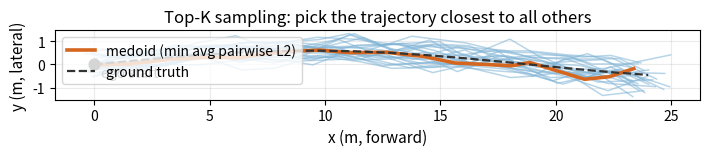

Write Python code to recreate this figure. (Note: this script raises an exception after producing the figure.)
"""Schematic: Top-K sampling + medoid (median-trajectory) selection in EMMA.

24 sampled trajectories (light blue) scatter around the ground truth (dashed).
The medoid (orange) is the sample minimizing the average pairwise L2 distance.
Illustrative numbers only, not from the paper.
"""
import numpy as np
import matplotlib
matplotlib.use("Agg")
import matplotlib.pyplot as plt

rng = np.random.default_rng(7)
T = 16  # 16 waypoints, e.g. 8s at 2Hz
t = np.linspace(0, 8, T)
# ground truth: gentle lane change / curve in BEV (x: forward, y: lateral)
gt = np.stack([t * 3.0, 0.6 * np.sin(t * 0.5)], axis=1)

K = 24
samples = []
for k in range(K):
    noise = rng.normal(0, 0.35, size=(T, 2))
    # growing noise with horizon, like autoregressive drift
    noise *= (0.4 + 0.6 * np.linspace(0, 1, T))[:, None]
    bias = rng.normal(0, 0.25, size=2)
    samples.append(gt + bias + noise)
samples = np.array(samples)  # (K, T, 2)

# pairwise L2 distance between full trajectories
d = np.sqrt(((samples[:, None] - samples[None, :]) ** 2).sum(-1)).sum(-1)  # (K, K)
avg_d = d.mean(axis=1)
medoid = int(np.argmin(avg_d))

fig, ax = plt.subplots(figsize=(7.2, 4.6))
for k in range(K):
    ax.plot(samples[k, :, 0], samples[k, :, 1], color="#7fb3d5", lw=1.1, alpha=0.55)
ax.plot(samples[medoid, :, 0], samples[medoid, :, 1], color="#d4661f", lw=2.6,
        label="medoid (min avg pairwise L2)")
ax.plot(gt[:, 0], gt[:, 1], color="#333333", lw=1.6, ls="--", label="ground truth")
ax.scatter([0], [0], s=60, color="#333333", zorder=5)
ax.text(0.3, -0.55, "ego start", fontsize=10, color="#333333")
ax.set_xlabel("x (m, forward)", fontsize=11)
ax.set_ylabel("y (m, lateral)", fontsize=11)
ax.set_title("Top-K sampling: pick the trajectory closest to all others", fontsize=12)
ax.legend(fontsize=10, loc="upper left")
ax.set_aspect("equal")
ax.grid(alpha=0.25)
fig.tight_layout()
out = "/home/hatch/workspace/your_files/paper-xray-40/vla-driving/emma-xray/fig-median.png"
fig.savefig(out, dpi=150)
print("saved", out)
